Run: headless pygame with SDL's dummy video driver; simulated clock (each Clock.tick advances the game by its frame time, no real sleeping); random seed 0; keys injected as events and as key.get_pressed() state; no mouse input.
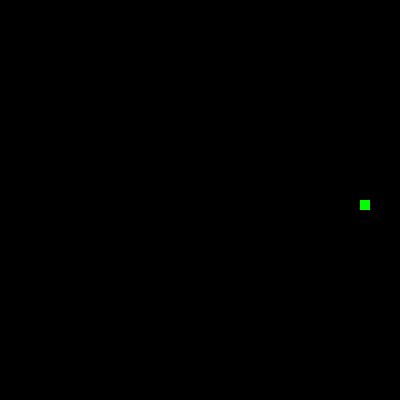
Frame 1 of 4 · flips 1–60 · no input
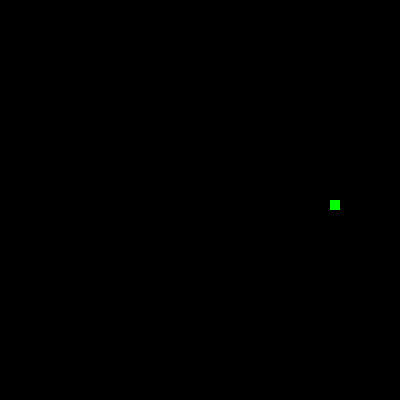
Frame 2 of 4 · flips 61–180 · tapped SPACE, RETURN · held RIGHT (→), D
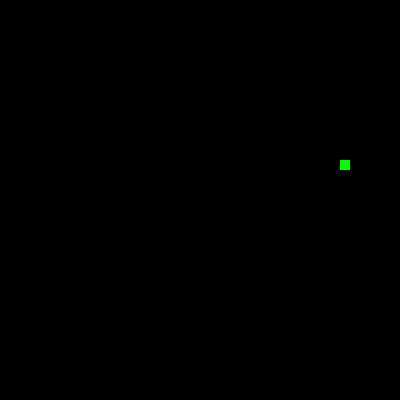
Frame 3 of 4 · flips 181–300 · held DOWN (↓), S
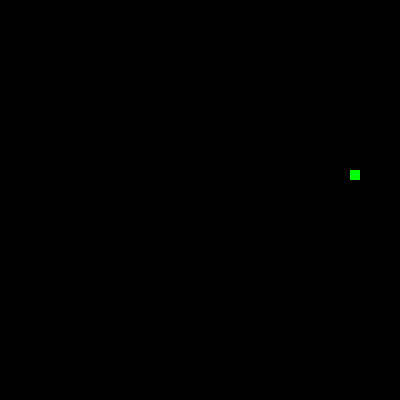
Frame 4 of 4 · flips 301–420 · held LEFT (←), A, UP (↑), W

The pygame program that drew these frames:

import pygame
import time

pygame.init()

#Постоянные
FPS = 30
scale = 10
display_hight = 40
display_width = 40

#Цвета
RED = 0xFF0000
BLUE = 0x0000FF
YELLOW = 0xFFC91F
GREEN = 0x00FF00
MAGENTA = 0xFF03B8
CYAN = 0x00FFCC
BLACK = (0, 0, 0)
WHITE = 0xFFFFFF
GREY = 0x7D7D7D

#Классы 
def draw_display():
		pygame.draw.rect(screen, BLACK, (0, 0, display_width, display_hight))

class Snake:
	def __init__(self, screen):
		self.screen = screen
		self.color = GREEN
		self.x = 20
		self.y = 20
		self.speed = 10
		self.direction = 'd'

	def draw(self):
		pygame.draw.rect(self.screen, self.color, (self.x * scale, self.y * scale, scale, scale))

	def move(self):
		if self.x > display_width:
			self.x = 0

		if self.x < 0:
			self.x = display_width - 1

		if self.y > display_hight:
			self.y = 0

		if self.y < 0:
			self.y = display_hight - 1

		if self.direction == 'd':
			self.x += 1

		elif self.direction == 'a':
			self.x -= 1

		elif self.direction == 'w':
			self.y -= 1

		else:
			self.y += 1


	def veer(self, event):
		pressed = pygame.key.get_pressed()
		if pressed[pygame.K_w]:
			self.direction = 'w'
           
		if pressed[pygame.K_s]:
			self.direction = 's'

		if pressed[pygame.K_a]:
			self.direction = 'a'

		if pressed[pygame.K_d]: 
			self.direction = 'd'


screen = pygame.display.set_mode((display_width * scale, display_hight * scale))

pygame.display.update()
clock = pygame.time.Clock()
finished = False

snake = Snake(screen)

while not finished:
    clock.tick(FPS)
    pygame.display.update()
    screen.fill(BLACK)
    snake.draw()
    for event in pygame.event.get():
        if event.type == pygame.KEYDOWN:
        	snake.veer(event)

    snake.move()

pygame.quit()
